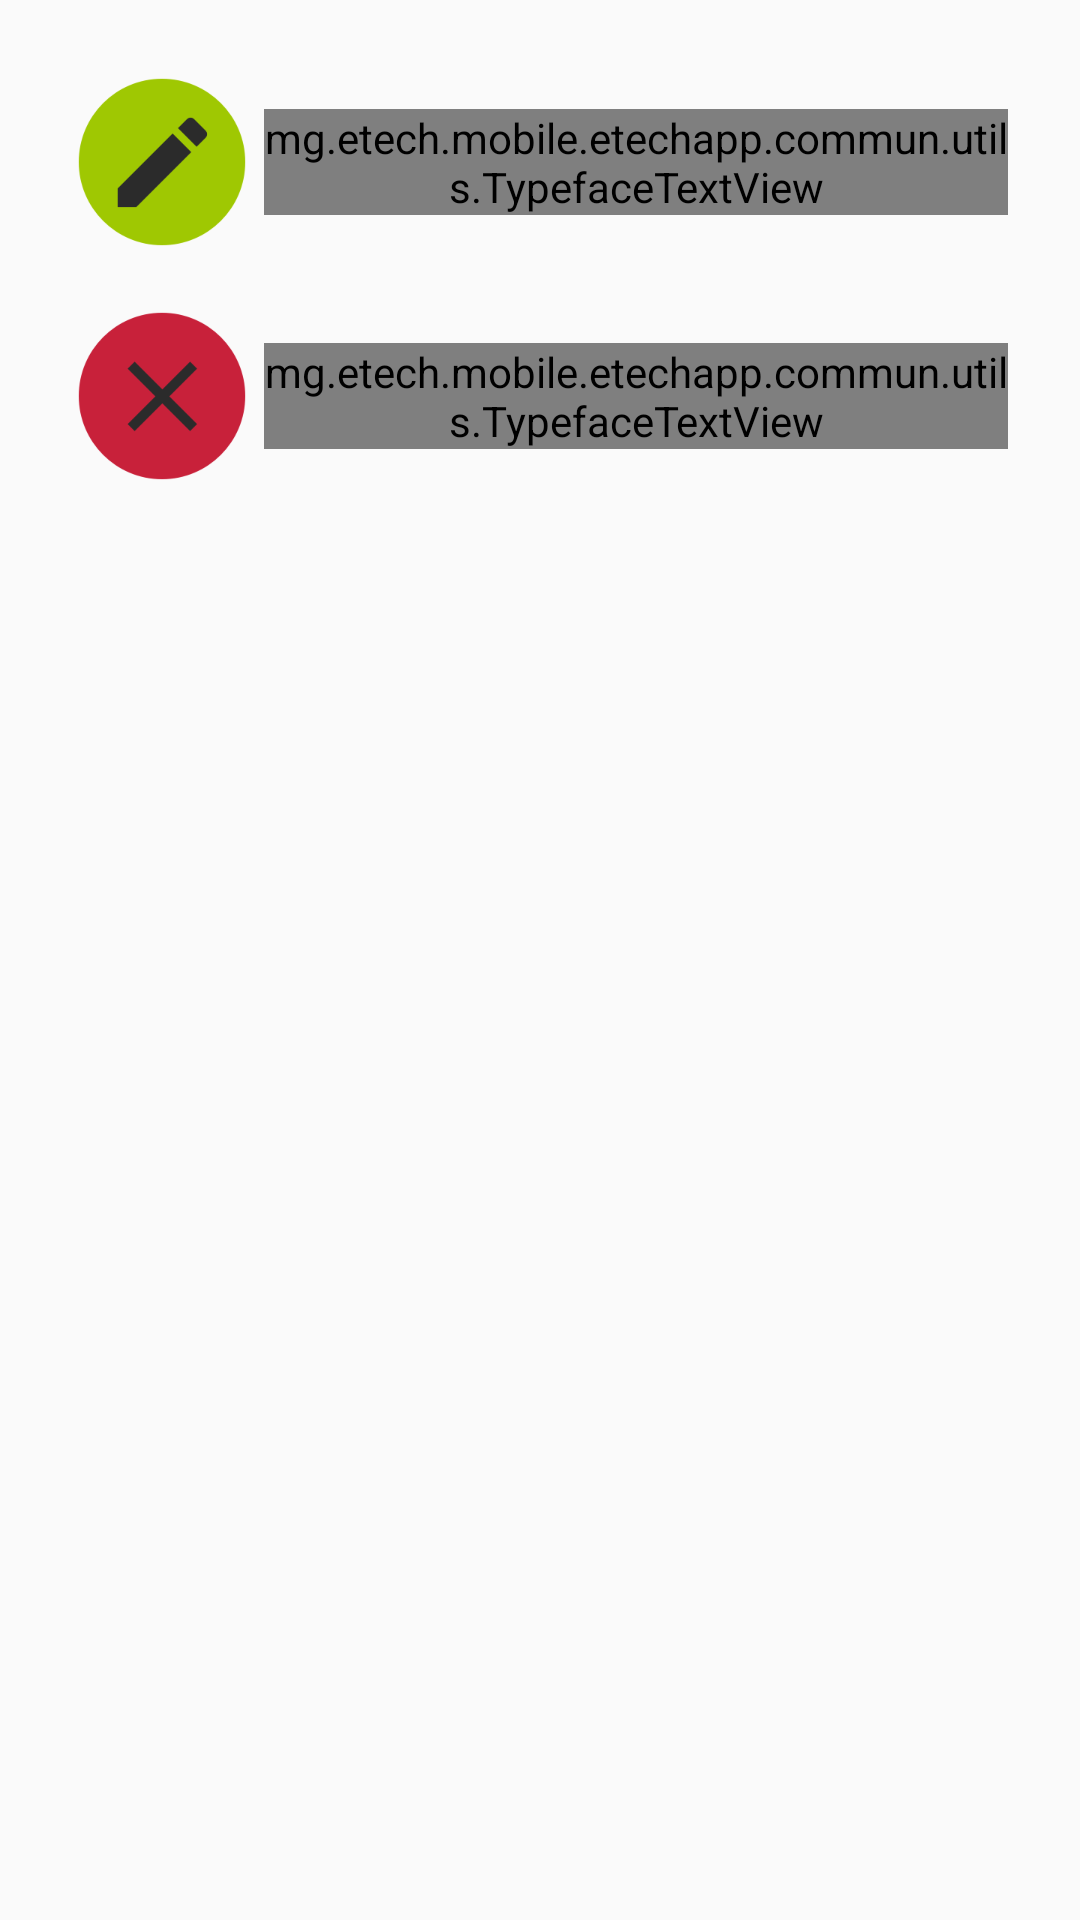

The Android layout XML behind this screen, and the referenced resources:
<!-- AndroidManifest.xml: application theme AppTheme -->
<!-- res/layout/dialog_context_menu.xml -->
<?xml version="1.0" encoding="utf-8"?>
<LinearLayout xmlns:android="http://schemas.android.com/apk/res/android"
    android:orientation="vertical"
    android:layout_width="match_parent"
    android:layout_height="match_parent"
    android:padding="@dimen/general_padding">

    <LinearLayout
        android:layout_width="match_parent"
        android:layout_height="wrap_content"
        android:orientation="horizontal"
        android:id="@+id/layoutContextModifier"
        android:padding="@dimen/little_padding">

        <ImageView
            android:layout_width="@dimen/average_icon_size"
            android:layout_height="@dimen/average_icon_size"
            android:src="@drawable/ic_modifier" />

        <mg.etech.mobile.etechapp.commun.utils.TypefaceTextView
            android:layout_width="wrap_content"
            android:layout_height="wrap_content"
            android:layout_gravity="center_vertical"
            android:text="@string/modifier"
            android:textSize="@dimen/general_font_size"
            android:layout_margin="@dimen/little_margin" />

    </LinearLayout>


    <LinearLayout
        android:layout_width="match_parent"
        android:layout_height="wrap_content"
        android:orientation="horizontal"
        android:id="@+id/layoutContextSupprimer"
        android:padding="@dimen/little_padding">

        <ImageView
            android:layout_width="@dimen/average_icon_size"
            android:layout_height="@dimen/average_icon_size"
            android:src="@drawable/ic_supprimer" />

        <mg.etech.mobile.etechapp.commun.utils.TypefaceTextView
            android:layout_width="wrap_content"
            android:layout_height="wrap_content"
            android:layout_gravity="center_vertical"
            android:text="@string/supprimer"
            android:textSize="@dimen/general_font_size"
            android:layout_margin="@dimen/little_margin" />

    </LinearLayout>

    <LinearLayout
        android:layout_width="match_parent"
        android:layout_height="wrap_content"
        android:orientation="horizontal"
        android:id="@+id/layoutContextRevert"
        android:padding="@dimen/little_padding"
        android:visibility="gone">

        <ImageView
            android:layout_width="@dimen/average_icon_size"
            android:layout_height="@dimen/average_icon_size"
            android:src="@drawable/ic_revert" />

        <mg.etech.mobile.etechapp.commun.utils.TypefaceTextView
            android:layout_width="wrap_content"
            android:layout_height="wrap_content"
            android:layout_gravity="center_vertical"
            android:text="@string/annuler_operation"
            android:textSize="@dimen/general_font_size"
            android:layout_margin="@dimen/little_margin" />

    </LinearLayout>

</LinearLayout>
<!-- resources referenced by this layout -->
<resources>
  <dimen name="average_icon_size">64dp</dimen>
  <dimen name="general_font_size">21sp</dimen>
  <dimen name="general_padding">15dp</dimen>
  <dimen name="little_margin">2dp</dimen>
  <dimen name="little_padding">7dp</dimen>
  <!-- drawable ic_modifier: png bitmap (drawable, 262913 bytes) -->
  <!-- drawable ic_revert: png bitmap (drawable, 16561 bytes) -->
  <!-- drawable ic_supprimer: png bitmap (drawable, 262913 bytes) -->
  <string name="annuler_operation">Annuler l\'opération</string>
  <string name="modifier">Modifier</string>
  <string name="supprimer">Supprimer</string>
  <style name="AppTheme" parent="Theme.AppCompat.Light.DarkActionBar">
          
          <item name="colorPrimary">@color/etechBlack</item>
          <item name="colorPrimaryDark">@color/colorPrimaryDark</item>
          <item name="colorAccent">@color/etechBlueDark</item>
      </style>
  <color name="etechBlack">#2b2b2b</color>
  <color name="colorPrimaryDark">#303F9F</color>
  <color name="etechBlueDark">#33acd4</color>
</resources>
